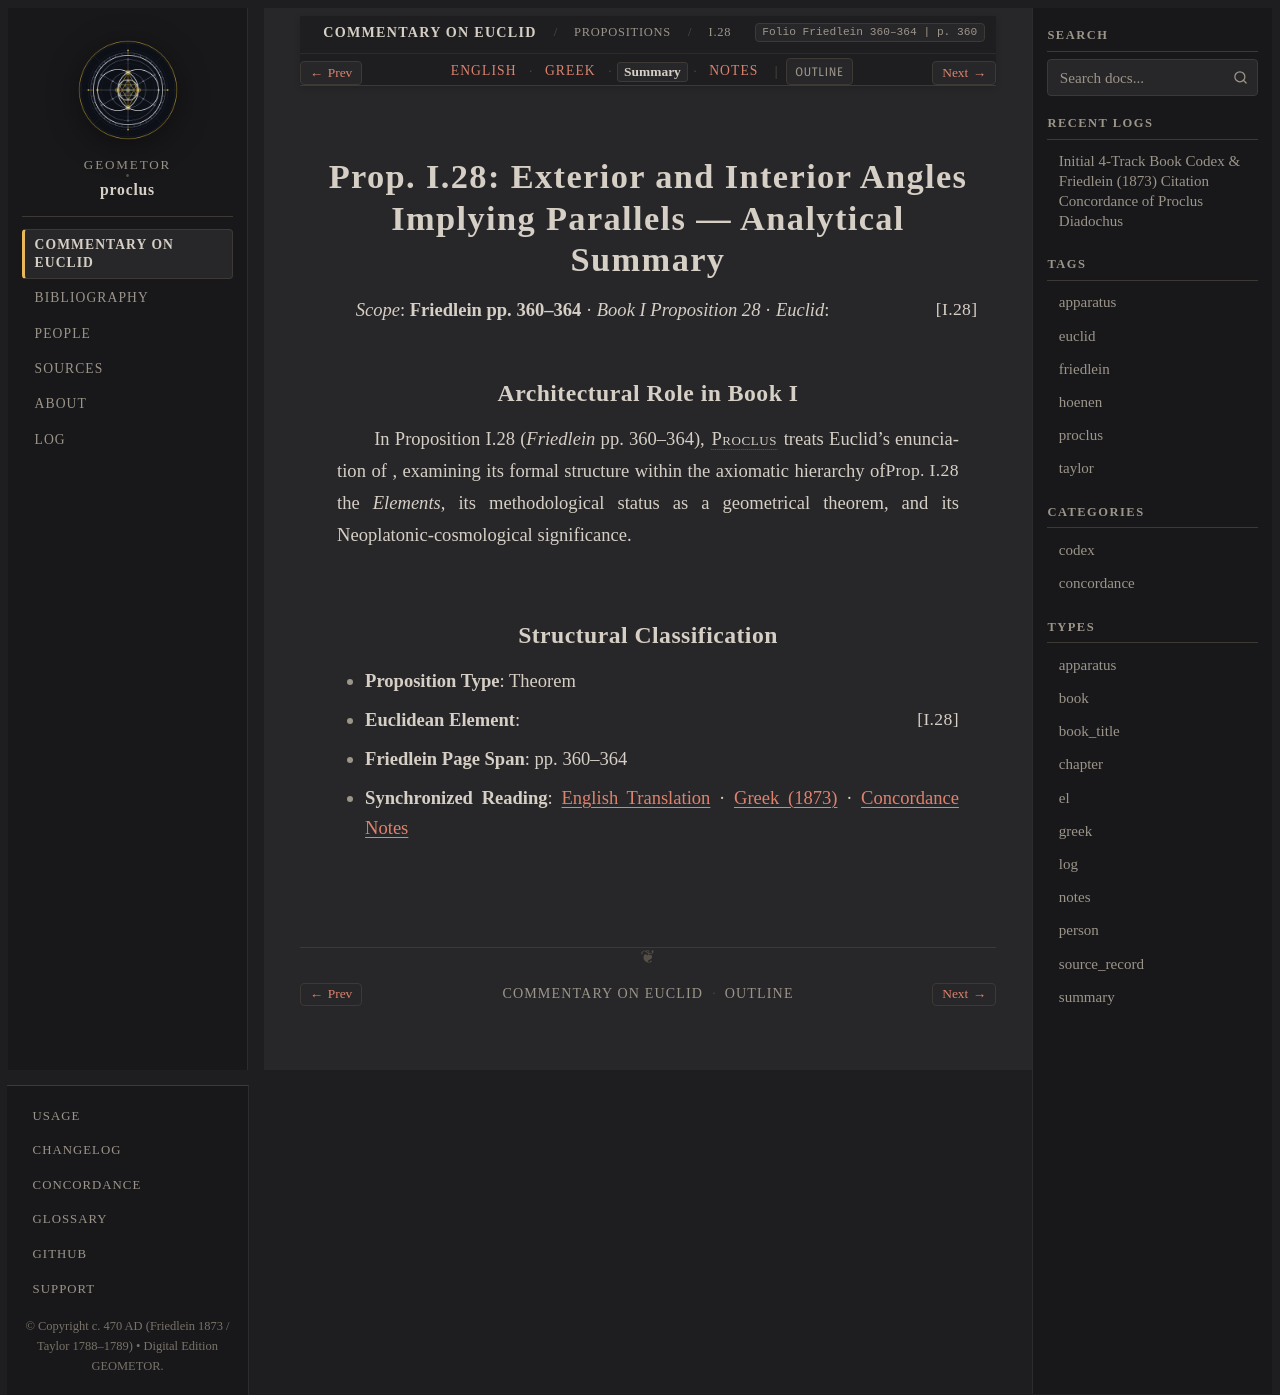

repository: geometor/proclus · page: in_euclidem/propositions/28/summary.html · generator: sphinx

:order: 28
:layout: book
:canonical_id: I.28
:breadcrumb_title: I.28
:folio: Friedlein 360–364
:book: Book I: Propositions
:type: summary
:tracks: English: index | Greek: greek | Summary: summary | Notes: notes

Prop. I.28: Exterior and Interior Angles Implying Parallels — Analytical Summary
================================================================================

*Scope*: **Friedlein pp. 360–364** · *Book I Proposition 28* · *Euclid*: :just:`I.28`

Architectural Role in Book I
----------------------------

In Proposition I.28 (*Friedlein* pp. 360–364), :person:`Proclus <proclus>` treats Euclid's enunciation of :just:`Prop. I.28 <I.28>`, examining its formal structure within the axiomatic hierarchy of the *Elements*, its methodological status as a geometrical theorem, and its Neoplatonic-cosmological significance.

Structural Classification
-------------------------

- **Proposition Type**: Theorem
- **Euclidean Element**: :just:`I.28`
- **Friedlein Page Span**: pp. 360–364
- **Synchronized Reading**: :doc:`English Translation <index>` · :doc:`Greek (1873) <greek>` · :doc:`Concordance Notes <notes>`
